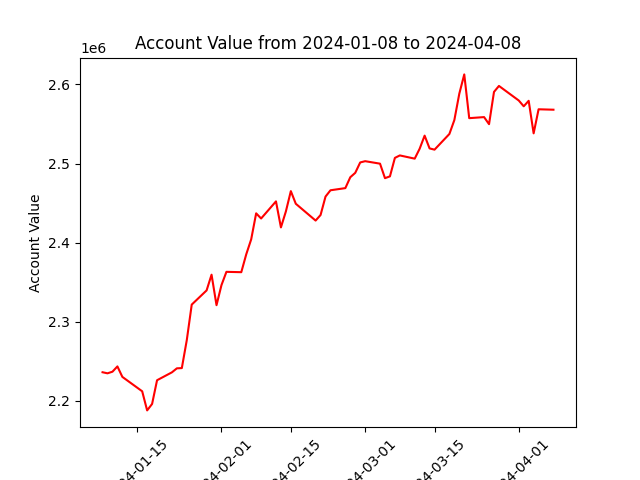

Values plotted in this chart, from the file beside it:
datadate, account_value
20240108, 2236317
20240109, 2234960
20240110, 2237004
20240111, 2243686
20240112, 2230440
20240116, 2212261
20240117, 2188119
20240118, 2196278
20240119, 2226220
20240122, 2236205
20240123, 2241252
20240124, 2241567
20240125, 2276858
20240126, 2321781
20240129, 2339693
20240130, 2359546
20240131, 2321020
20240201, 2346375
20240202, 2363151
20240205, 2362707
20240206, 2385272
20240207, 2404231
20240208, 2437056
20240209, 2430526
20240212, 2452161
20240213, 2419288
20240214, 2439473
20240215, 2465103
20240216, 2449155
20240220, 2427914
20240221, 2434951
20240222, 2458220
20240223, 2466185
20240226, 2468901
20240227, 2482665
20240228, 2488205
20240229, 2501332
20240301, 2502936
20240304, 2499788
20240305, 2481477
20240306, 2483757
20240307, 2507090
20240308, 2510203
20240311, 2506129
20240312, 2518708
20240313, 2535204
20240314, 2519070
20240315, 2517494
20240318, 2537310
20240319, 2554884
20240320, 2588216
20240321, 2612556
20240322, 2557283
20240325, 2558616
20240326, 2549677
20240327, 2590433
20240328, 2597984
20240401, 2579575
20240402, 2572260
20240403, 2579203
... 3 more rows
